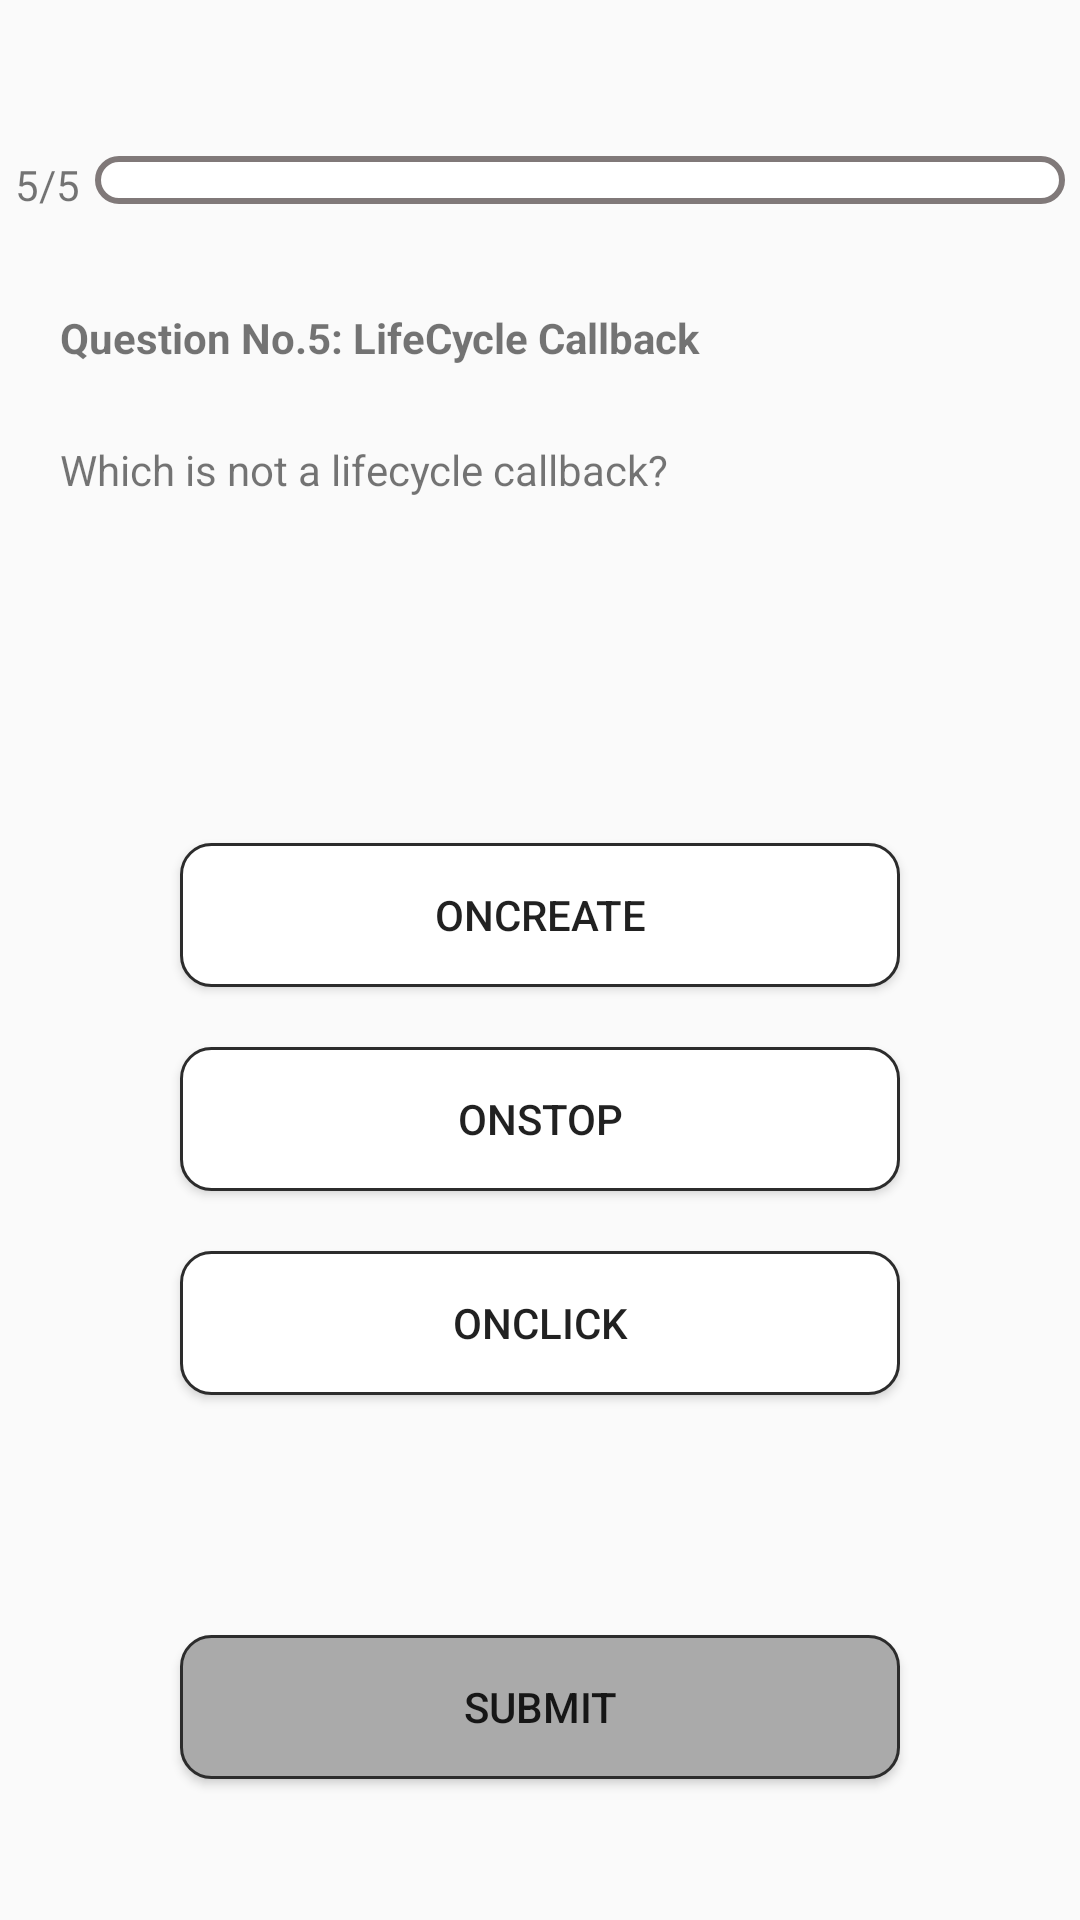

Write the Android layout XML for this screen, with the resource values it uses.
<!-- AndroidManifest.xml: application theme Theme.SIT305QuizApp -->
<!-- res/layout/activity_question5.xml -->
<?xml version="1.0" encoding="utf-8"?>
<LinearLayout xmlns:android="http://schemas.android.com/apk/res/android"
    xmlns:app="http://schemas.android.com/apk/res-auto"
    xmlns:tools="http://schemas.android.com/tools"
    android:layout_width="match_parent"
    android:layout_height="match_parent"
    android:orientation="vertical"
    tools:context=".QuestionActivity1">

    <TextView
        android:id="@+id/textViewName"
        android:layout_width="match_parent"
        android:layout_height="32dp"
        android:layout_marginLeft="10dp"
        android:layout_marginTop="10dp"
        android:layout_marginRight="10dp"
        android:layout_marginBottom="10dp"
        android:layout_weight="0"
        android:gravity="center"
        android:text="" />


    <LinearLayout
        android:layout_width="match_parent"
        android:layout_height="31dp"
        android:orientation="horizontal">

        <TextView
            android:layout_width="wrap_content"
            android:layout_height="wrap_content"
            android:layout_marginLeft="5dp"
            android:layout_marginRight="5dp"
            android:text="@string/progressbar5" />

        <ProgressBar
            android:id="@+id/progressBar"
            style="?android:attr/progressBarStyleHorizontal"
            android:layout_width="wrap_content"
            android:layout_height="wrap_content"
            android:layout_marginRight="5dp"
            android:layout_weight="1"
            android:progressDrawable="@drawable/progress_border"/>

    </LinearLayout>

    <TextView
        android:id="@+id/textView5"
        android:layout_width="376dp"
        android:layout_height="34dp"
        android:layout_marginLeft="20dp"
        android:layout_marginTop="20dp"
        android:layout_marginRight="10dp"
        android:layout_marginBottom="10dp"
        android:layout_weight="0"
        android:text="@string/title5"
        android:textStyle="bold" />

    <TextView
        android:id="@+id/textView6"
        android:layout_width="375dp"
        android:layout_height="84dp"
        android:layout_marginLeft="20dp"
        android:layout_marginRight="10dp"
        android:layout_marginBottom="50dp"
        android:layout_weight="0"
        android:text="@string/question5" />

    <Button
        android:id="@+id/button22"
        android:layout_width="match_parent"
        android:layout_height="wrap_content"
        android:layout_marginLeft="60dp"
        android:layout_marginRight="60dp"
        android:layout_marginBottom="20dp"
        android:layout_weight="0"
        android:background="@drawable/answer_text_border"
        android:onClick="selectAnswer"
        android:text="@string/answer5.1" />

    <Button
        android:id="@+id/button32"
        android:layout_width="match_parent"
        android:layout_height="wrap_content"
        android:layout_marginLeft="60dp"
        android:layout_marginRight="60dp"
        android:layout_marginBottom="20dp"
        android:layout_weight="0"
        android:background="@drawable/answer_text_border"
        android:onClick="selectAnswer"
        android:text="@string/answer5.2" />

    <Button
        android:id="@+id/button42"
        android:layout_width="match_parent"
        android:layout_height="wrap_content"
        android:layout_marginLeft="60dp"
        android:layout_marginRight="60dp"
        android:layout_marginBottom="20dp"
        android:layout_weight="0"
        android:background="@drawable/answer_text_border"
        android:onClick="selectAnswer"
        android:text="@string/answer5.3" />

    <Button
        android:id="@+id/button52"
        android:layout_width="match_parent"
        android:layout_height="wrap_content"
        android:layout_marginLeft="60dp"
        android:layout_marginTop="60dp"
        android:layout_marginRight="60dp"
        android:layout_weight="0"
        android:background="@drawable/button_text_border"
        android:onClick="onClick"
        android:text="Submit" />
</LinearLayout>
<!-- resources referenced by this layout -->
<resources>
  <!-- drawable answer_text_border (drawable) -->
  <shape
      xmlns:android="http://schemas.android.com/apk/res/android"
      android:shape="rectangle">
      <solid
          android:color="@color/white"/>
  
      <corners
          android:bottomRightRadius="10dp"
          android:bottomLeftRadius="10dp"
          android:topLeftRadius="10dp"
          android:topRightRadius="10dp"/>
      <stroke
          android:color="#2C2C2C"
          android:width="1dp"/>
  </shape>
  <!-- drawable button_text_border (drawable) -->
  <shape
      xmlns:android="http://schemas.android.com/apk/res/android"
      android:shape="rectangle">
      <solid
          android:color="@android:color/darker_gray"/>
  
      <corners
          android:bottomRightRadius="10dp"
          android:bottomLeftRadius="10dp"
          android:topLeftRadius="10dp"
          android:topRightRadius="10dp"/>
      <stroke
          android:color="#2C2C2C"
          android:width="1dp"/>
  </shape>
  <!-- drawable progress_border (drawable) -->
  <layer-list xmlns:android="http://schemas.android.com/apk/res/android">
      <item android:id = "@android:id/background">
          <shape android:shape = "rectangle">
              <corners android:radius="10dp"/>
              <solid android:color = "@color/white" />
              <stroke
                  android:color="@color/lightgray"
                  android:width="2dp"/>
          </shape>
      </item>
  
      <item android:id = "@android:id/progress">
          <scale android:scaleWidth="100%">
              <shape android:shape="rectangle">
                  <corners android:radius="10dp"/>
                  <solid android:color = "@color/lightgray" />
              </shape>
          </scale>
      </item>
      </layer-list>
  <string name="answer5.1"> onCreate </string>
  <string name="answer5.2"> onStop </string>
  <string name="answer5.3"> onClick </string>
  <string name="progressbar5"> 5/5 </string>
  <string name="question5"> Which is not a lifecycle callback?</string>
  <string name="title5">Question No.5: LifeCycle Callback </string>
  <style name="Theme.SIT305QuizApp" parent="Theme.AppCompat.Light.NoActionBar">
          
          <item name="colorPrimary">@color/purple_500</item>
          <item name="colorPrimaryVariant">@color/purple_700</item>
          <item name="colorOnPrimary">@color/black</item>
          
          <item name="colorSecondary">@color/teal_200</item>
          <item name="colorSecondaryVariant">@color/teal_700</item>
          <item name="colorOnSecondary">@color/black</item>
          
          <item name="android:statusBarColor" tools:targetApi="l">?attr/colorPrimaryVariant</item>
          
      </style>
  <color name="white">#FFFFFFFF</color>
  <color name="lightgray">#807979</color>
  <color name="purple_500">#FF6200EE</color>
  <color name="purple_700">#FF3700B3</color>
  <color name="black">#FF000000</color>
  <color name="teal_200">#FF03DAC5</color>
  <color name="teal_700">#FF018786</color>
</resources>
